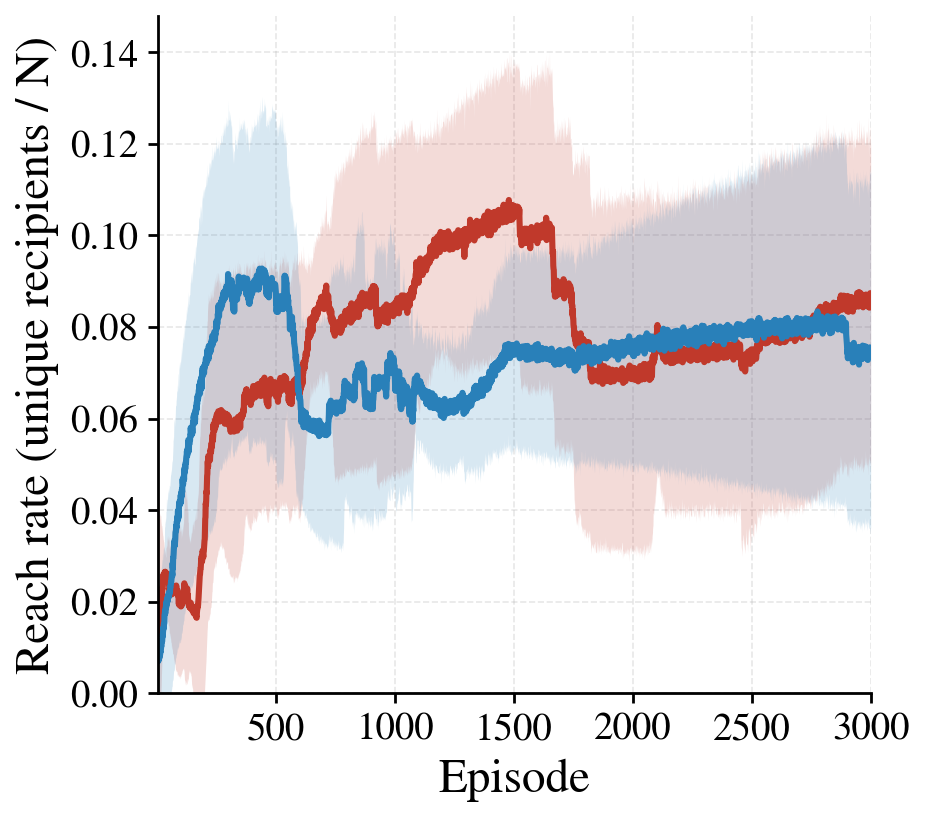

The data file committed next to this chart (first rows):
episode, reach_rate_M_mean, reach_rate_M_std, reach_rate_F_mean, reach_rate_F_std
1, 0.01324, 0.02875, 0.007108, 0.01799
2, 0.01391, 0.02961, 0.006942, 0.01712
3, 0.01479, 0.03031, 0.0076, 0.01836
4, 0.01432, 0.02788, 0.007167, 0.01742
5, 0.01469, 0.02881, 0.007217, 0.01655
6, 0.01463, 0.02668, 0.007275, 0.01644
7, 0.01573, 0.02655, 0.007992, 0.01838
8, 0.01572, 0.0258, 0.007717, 0.01731
9, 0.01532, 0.02249, 0.0079, 0.01735
10, 0.01579, 0.02261, 0.008458, 0.01741
11, 0.01682, 0.02259, 0.00835, 0.01679
12, 0.01686, 0.02198, 0.008775, 0.01683
13, 0.01793, 0.02099, 0.009208, 0.01705
14, 0.01864, 0.02003, 0.009167, 0.01636
15, 0.01857, 0.01798, 0.009733, 0.01647
16, 0.01981, 0.01791, 0.01047, 0.01714
17, 0.02007, 0.01583, 0.01037, 0.01688
18, 0.02032, 0.01447, 0.01147, 0.01787
19, 0.02206, 0.014, 0.01146, 0.0176
20, 0.02208, 0.01456, 0.01134, 0.01599
21, 0.02302, 0.01363, 0.01282, 0.01767
22, 0.02301, 0.01066, 0.01241, 0.01646
23, 0.02372, 0.009631, 0.01299, 0.01727
24, 0.02486, 0.009726, 0.01348, 0.01715
25, 0.02593, 0.00858, 0.01435, 0.01739
26, 0.02464, 0.007055, 0.01413, 0.0172
27, 0.02571, 0.007481, 0.01511, 0.01691
28, 0.02609, 0.006933, 0.01512, 0.01659
29, 0.02444, 0.00543, 0.01542, 0.01691
30, 0.02628, 0.005079, 0.01714, 0.01923
31, 0.0265, 0.004696, 0.01731, 0.01897
32, 0.02622, 0.00404, 0.01799, 0.01976
33, 0.02655, 0.004538, 0.0174, 0.01964
34, 0.02565, 0.00424, 0.01847, 0.01994
35, 0.02559, 0.004122, 0.01844, 0.01909
36, 0.02636, 0.005401, 0.01925, 0.02046
37, 0.02588, 0.005929, 0.01881, 0.02094
38, 0.02554, 0.006906, 0.02001, 0.0226
39, 0.02485, 0.007058, 0.01945, 0.02096
40, 0.02472, 0.007762, 0.02028, 0.02154
41, 0.02577, 0.008542, 0.02051, 0.02192
42, 0.02456, 0.008925, 0.01998, 0.02237
43, 0.02434, 0.008766, 0.021, 0.02334
44, 0.02516, 0.009401, 0.02047, 0.0216
45, 0.02456, 0.009104, 0.02157, 0.02313
46, 0.02417, 0.009359, 0.02087, 0.02288
47, 0.02454, 0.009717, 0.02136, 0.023
48, 0.02411, 0.009441, 0.02137, 0.02362
49, 0.02384, 0.009564, 0.02119, 0.02206
50, 0.02243, 0.009164, 0.02221, 0.02325
51, 0.02247, 0.009589, 0.02182, 0.0235
52, 0.02277, 0.00944, 0.02216, 0.02294
53, 0.02178, 0.009915, 0.0223, 0.02367
54, 0.02301, 0.0102, 0.02326, 0.02356
55, 0.02229, 0.01017, 0.02325, 0.02438
56, 0.02277, 0.01115, 0.02391, 0.02387
57, 0.02248, 0.01151, 0.02428, 0.02396
58, 0.02212, 0.01091, 0.02425, 0.02427
59, 0.02182, 0.01179, 0.02488, 0.02403
60, 0.02226, 0.01169, 0.02569, 0.02478
... 2,940 more rows
